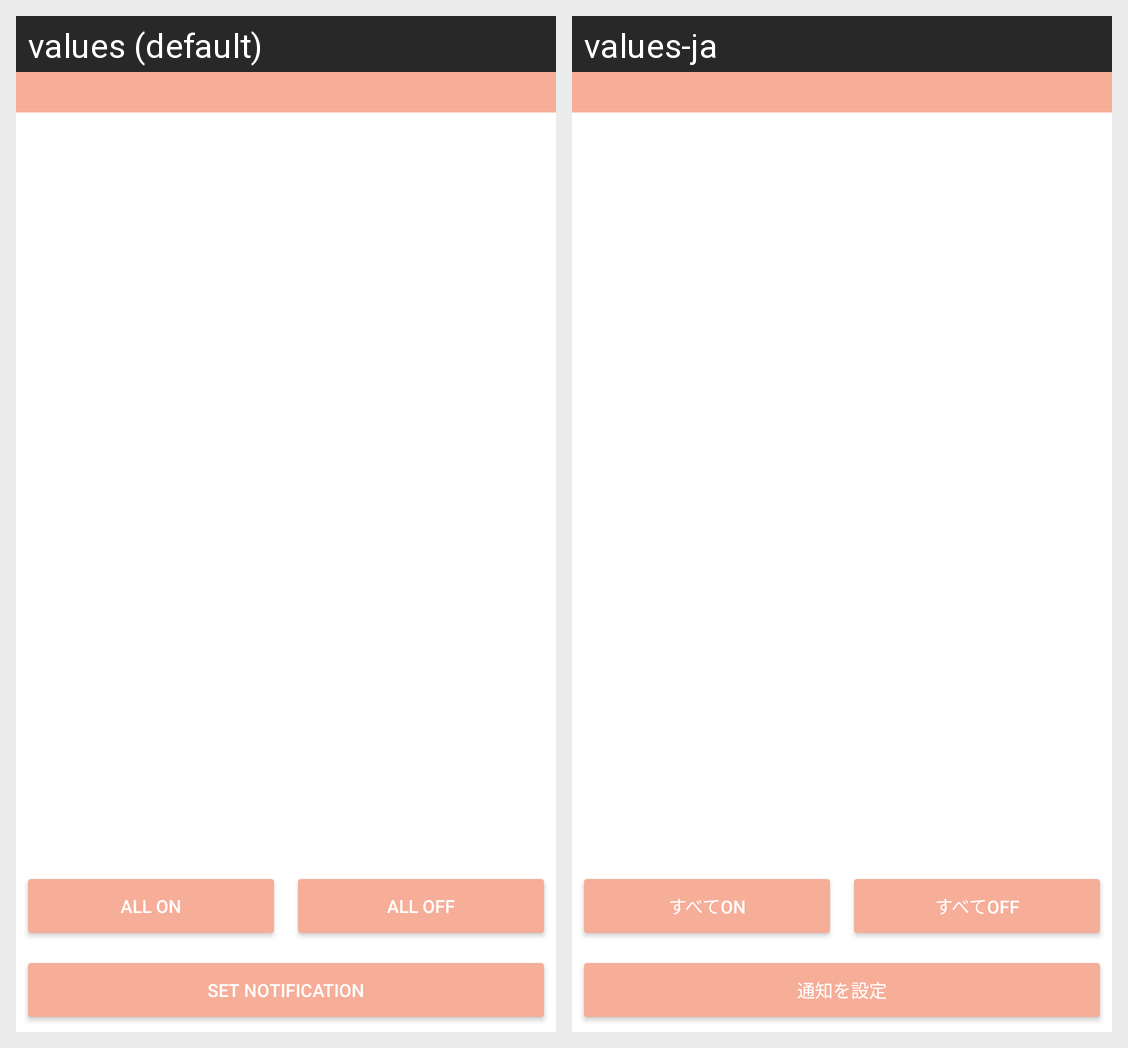

Translations of the strings shown on this Android screen, per locale in the grid:
Android screen res/layout/dialog_notification.xml rendered under 2 locales, left to right: values (default), values-ja. Device: Nexus 5 (rendered at 1080×1920; each locale shown at half size, 540×960, under a caption strip naming it); theme Theme.AppCompat.Light.NoActionBar.
Strings drawn on this screen, with the default value and each locale's value (text and hints the layout hard-codes, and strings that could not be matched under every locale, appear in the picture but are not listed):

dialog_notify_all_on
  values: All ON
  values-ja: すべてON

dialog_notify_all_off
  values: All OFF
  values-ja: すべてOFF

dialog_notify_set
  values: Set Notification
  values-ja: 通知を設定
